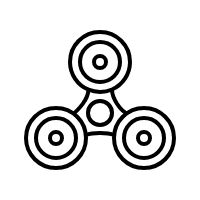
t = 0.00 s
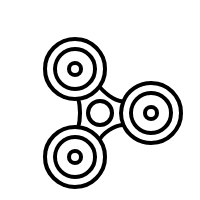
t = 0.25 s
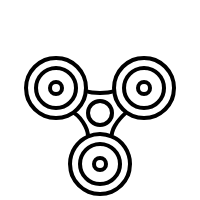
t = 0.50 s
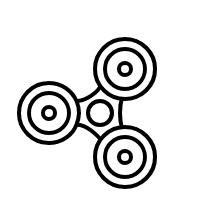
t = 0.75 s

The animated SVG that drew these frames (rendered in a browser with its animation timeline set to each time). Animation: 1 CSS @keyframes rule; one cycle of 1.00 s, repeats indefinitely.

<svg width="100" height="100" viewBox="0 0 100 100" fill="none" xmlns="http://www.w3.org/2000/svg"
    style="width: 200px; height: 200px;">
    <style>
        .line-fidget-spinner1 {animation:line-fidget-spinner1 1s linear infinite; transform-origin:
        50px 56.5px;}
        @keyframes line-fidget-spinner1 {
        100%{transform: rotate(360deg);}
        }
        @media (prefers-reduced-motion: reduce) {
        .line-fidget-spinner1 {
        animation: none;
        }
        }
    </style>
    <g class="line-fidget-spinner1" style="animation-duration: 1s;">
        <path class="fill1"
            d="M65 31C65 37.151 61.2977 42.4372 56 44.7519C54.1626 45.5547 52.1333 46 50 46C47.9579 46 46.0111 45.5919 44.2366 44.8528C38.8129 42.5937 35 37.2421 35 31C35 22.7157 41.7157 16 50 16C58.2843 16 65 22.7157 65 31Z"
            fill="#fff" stroke-width="2px"></path>
        <path class="fill2"
            d="M56 44.7519C54.1626 45.5547 52.1333 46 50 46C47.9579 46 46.0111 45.5919 44.2366 44.8528C44.2366 44.8528 44 48.5 41.3683 51.9264C38.7366 55.3528 36.5 57 36.5 57L43 67.5C43 67.5 45.5 66.5 50 66.5C54.5 66.5 57 67.5 57 67.5L64 57C64 57 61 55.7519 58.5 51.8759C56 48 56 44.7519 56 44.7519Z"
            fill="#fff" stroke-width="2px"></path>
        <path class="stroke1"
            d="M56 44.7519C61.2977 42.4372 65 37.151 65 31C65 22.7157 58.2843 16 50 16C41.7157 16 35 22.7157 35 31C35 37.2421 38.8129 42.5937 44.2366 44.8528M56 44.7519C54.1626 45.5547 52.1333 46 50 46C47.9579 46 46.0111 45.5919 44.2366 44.8528M56 44.7519C56 44.7519 56 48 58.5 51.8759C61 55.7519 64 57 64 57L57 67.5C57 67.5 54.5 66.5 50 66.5C45.5 66.5 43 67.5 43 67.5L36.5 57C36.5 57 38.7366 55.3528 41.3683 51.9264C44 48.5 44.2366 44.8528 44.2366 44.8528"
            stroke="#000" stroke-width="2px"></path>
        <circle class="stroke1 fill1" cx="50" cy="31" r="10" fill="#fff" stroke="#000"
            stroke-width="2px"></circle>
        <circle class="stroke1 fill1" cx="50" cy="31" r="3" fill="#fff" stroke="#000"
            stroke-width="2px"></circle>
        <circle class="stroke1 fill1" cx="72" cy="69" r="15" fill="#fff" stroke="#000"
            stroke-width="2px"></circle>
        <circle class="stroke1 fill1" cx="72" cy="69" r="10" fill="#fff" stroke="#000"
            stroke-width="2px"></circle>
        <circle class="stroke1 fill1" cx="72" cy="69" r="3" fill="#fff" stroke="#000"
            stroke-width="2px"></circle>
        <circle class="stroke1 fill1" cx="28" cy="69" r="15" fill="#fff" stroke="#000"
            stroke-width="2px"></circle>
        <circle class="stroke1 fill1" cx="28" cy="69" r="10" fill="#fff" stroke="#000"
            stroke-width="2px"></circle>
        <circle class="stroke1 fill1" cx="50" cy="56.5" r="6" fill="#fff" stroke="#000"
            stroke-width="2px"></circle>
        <circle class="stroke1 fill1" cx="28" cy="69" r="3" fill="#fff" stroke="#000"
            stroke-width="2px"></circle>
    </g>
</svg>